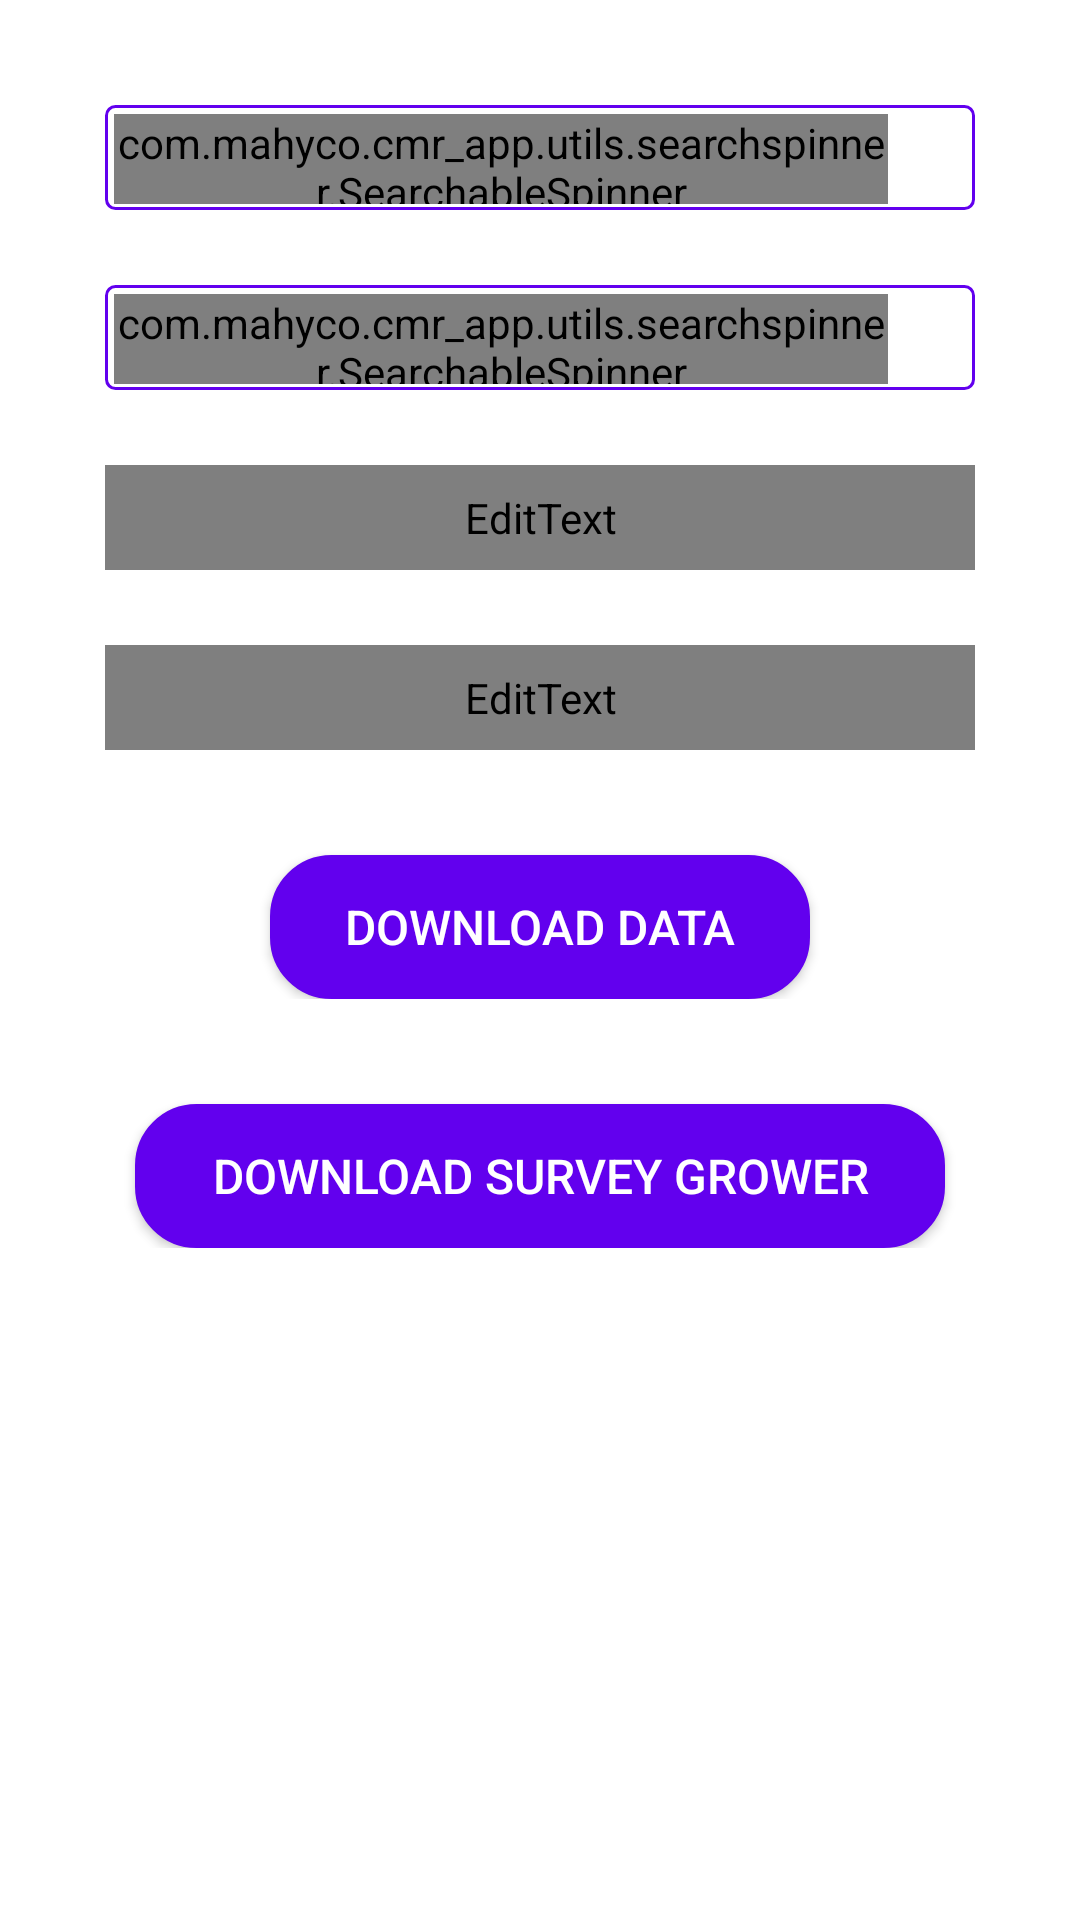

The Android layout XML behind this screen, and the referenced resources:
<!-- AndroidManifest.xml: application theme Theme.CMR_App -->
<!-- res/layout/activity_download.xml -->
<?xml version="1.0" encoding="utf-8"?>
<RelativeLayout xmlns:android="http://schemas.android.com/apk/res/android"
    xmlns:app="http://schemas.android.com/apk/res-auto"
    xmlns:tools="http://schemas.android.com/tools"
    android:layout_width="match_parent"
    android:layout_height="match_parent"
    android:background="@drawable/home_background"
    android:orientation="vertical"
    tools:context=".view.DCVendorFormActivity">

    <ScrollView
        android:layout_width="match_parent"
        android:layout_height="match_parent"
        android:scrollbars="vertical">

        <LinearLayout
            android:layout_width="match_parent"
            android:layout_height="wrap_content"
            android:gravity="center"
            android:orientation="vertical">


            <LinearLayout
                android:layout_width="match_parent"
                android:layout_height="wrap_content"
                android:layout_margin="@dimen/dp_10"
                android:orientation="vertical">

                <LinearLayout
                    android:layout_width="match_parent"
                    android:layout_height="@dimen/dp_32"
                    android:layout_marginLeft="@dimen/dp_25"
                    android:layout_marginTop="@dimen/dp_25"
                    android:layout_marginRight="@dimen/dp_25"
                    android:layout_weight="10"
                    android:background="@drawable/dropdown_shape"
                    android:orientation="horizontal">

                    <com.mahyco.cmr_app.utils.searchspinner.SearchableSpinner
                        android:id="@+id/sp_season_year_dl"
                        android:layout_width="0dp"
                        android:layout_height="@dimen/dp_30"
                        android:layout_marginLeft="3dp"
                        android:layout_marginTop="3dp"
                        android:layout_weight="9"
                        android:background="@color/white" />

                    <LinearLayout
                        android:layout_width="0dp"
                        android:layout_height="wrap_content"
                        android:layout_weight="1">

                        <ImageView
                            android:layout_width="@dimen/dp_30"
                            android:layout_height="@dimen/dp_30"
                            android:src="@drawable/ic_action_dropdown" />
                    </LinearLayout>

                </LinearLayout>

                <LinearLayout
                    android:layout_width="match_parent"
                    android:layout_height="@dimen/dp_32"
                    android:layout_marginLeft="@dimen/dp_25"
                    android:layout_marginTop="@dimen/dp_25"
                    android:layout_marginRight="@dimen/dp_25"
                    android:layout_weight="10"
                    android:background="@drawable/dropdown_shape"
                    android:orientation="horizontal">

                    <com.mahyco.cmr_app.utils.searchspinner.SearchableSpinner
                        android:id="@+id/sp_center_dl"
                        android:layout_width="0dp"
                        android:layout_height="@dimen/dp_30"
                        android:layout_marginLeft="3dp"
                        android:layout_marginTop="3dp"
                        android:layout_weight="9"
                        android:background="@color/white" />

                    <LinearLayout
                        android:layout_width="0dp"
                        android:layout_height="wrap_content"
                        android:layout_weight="1">

                        <ImageView
                            android:layout_width="@dimen/dp_30"
                            android:layout_height="@dimen/dp_30"
                            android:src="@drawable/ic_action_dropdown" />
                    </LinearLayout>

                </LinearLayout>

                <EditText
                    android:id="@+id/edt_emp_code_dl"
                    android:layout_width="match_parent"
                    android:layout_height="@dimen/dp_32"
                    android:inputType="number"
                    android:maxLength="12"
                    android:singleLine="true"
                    android:text=""
                    android:hint="@string/enter_staff_code"
                    android:layout_marginLeft="@dimen/dp_25"
                    android:layout_marginTop="@dimen/dp_25"
                    android:layout_marginRight="@dimen/dp_25"
                    android:background="@drawable/dropdown_shape"
                    android:textColor="@drawable/edit_text_selector"
                    android:textSize="16sp"
                    android:paddingLeft="@dimen/dp_5"
                    android:paddingRight="@dimen/dp_5"/>

                <EditText
                    android:id="@+id/edt_tfa_code_dl"
                    android:layout_width="match_parent"
                    android:layout_height="@dimen/dp_32"
                    android:inputType="number"
                    android:maxLength="12"
                    android:singleLine="true"
                    android:text=""
                    android:hint="@string/enter_tfa_code"
                    android:layout_marginLeft="@dimen/dp_25"
                    android:layout_marginTop="@dimen/dp_25"
                    android:layout_marginRight="@dimen/dp_25"
                    android:background="@drawable/dropdown_shape"
                    android:textColor="@drawable/edit_text_selector"
                    android:textSize="16sp"
                    android:paddingLeft="@dimen/dp_5"
                    android:paddingRight="@dimen/dp_5"/>

                


            </LinearLayout>

            <RelativeLayout
                android:layout_width="match_parent"
                android:layout_height="wrap_content"
                android:layout_gravity="center_horizontal">

                <android.widget.Button
                    android:id="@+id/btn_download"
                    android:layout_width="@dimen/dp_180"
                    android:layout_height="wrap_content"
                    android:layout_centerHorizontal="true"
                    android:layout_marginLeft="@dimen/dp_25"
                    android:layout_marginTop="@dimen/dp_25"
                    android:layout_marginRight="@dimen/dp_25"
                    android:background="@drawable/border_btn_green"
                    android:gravity="center_horizontal|center"
                    android:padding="@dimen/btn_padding"
                    android:text="@string/download_data"
                    android:textColor="@color/white"
                    android:textSize="@dimen/sp_16"
                    android:textStyle="normal" />

            </RelativeLayout>

            <RelativeLayout
                android:layout_width="match_parent"
                android:layout_height="wrap_content"
                android:layout_gravity="center_horizontal">

                <android.widget.Button
                    android:id="@+id/btn_download_survey_gw"
                    android:layout_width="@dimen/long_btn"
                    android:layout_height="wrap_content"
                    android:layout_centerHorizontal="true"
                    android:layout_marginLeft="@dimen/dp_25"
                    android:layout_marginTop="@dimen/dp_35"
                    android:layout_marginRight="@dimen/dp_25"
                    android:background="@drawable/border_btn_green"
                    android:gravity="center_horizontal|center"
                    android:padding="@dimen/btn_padding"
                    android:text="@string/download_survey_gw"
                    android:textColor="@color/white"
                    android:textSize="@dimen/sp_16"
                    android:textStyle="normal" />

            </RelativeLayout>

        </LinearLayout>
    </ScrollView>

    <include
        android:id="@+id/llProgressBar"
        layout="@layout/layout_progressbar_with_text"
        android:visibility="gone" />

</RelativeLayout>
<!-- res/layout/layout_progressbar_with_text.xml (included above) -->
<?xml version="1.0" encoding="utf-8"?>
<LinearLayout
    xmlns:android="http://schemas.android.com/apk/res/android"
    android:gravity="center"
    android:orientation="vertical"
    android:background="#CCFFFFFF"
    android:clickable="true"
    android:layout_width="match_parent"
    android:layout_height="match_parent">

    <ProgressBar
        android:id="@+id/progressBar"
        android:layout_width="wrap_content"
        android:layout_height="wrap_content"/>

    <TextView
        android:id="@+id/pbText"
        android:layout_width="wrap_content"
        android:layout_height="wrap_content"
        android:textStyle="bold"
        android:gravity="center"
        android:textColor="@color/colorPrimary"
        android:layout_marginTop="10dp"
        android:text="Please wait ..."/>

</LinearLayout>
<!-- resources referenced by this layout -->
<resources>
  <dimen name="btn_padding">7dp</dimen>
  <dimen name="dp_10">10dp</dimen>
  <dimen name="dp_180">180dp</dimen>
  <dimen name="dp_25">25dp</dimen>
  <dimen name="dp_30">30dp</dimen>
  <dimen name="dp_32">35dp</dimen>
  <dimen name="dp_35">35dp</dimen>
  <dimen name="dp_5">5dp</dimen>
  <dimen name="long_btn">270dp</dimen>
  <dimen name="sp_16">16sp</dimen>
  <!-- drawable border_btn_green (drawable) -->
  <?xml version="1.0" encoding="utf-8"?>
  <shape xmlns:android="http://schemas.android.com/apk/res/android">
  
      
      <solid android:color="@color/colorPrimary" />
  
      
      <stroke android:width="1dp" android:color="@color/colorPrimary" />
  
      
      <corners android:radius="@dimen/dp_20" />
  
  </shape>
  <!-- drawable dropdown_shape (drawable) -->
  <?xml version="1.0" encoding="utf-8"?>
  <shape xmlns:android="http://schemas.android.com/apk/res/android"
      android:shape="rectangle">
  
  
      <stroke
          android:width="1dp"
          android:color="@color/colorPrimary"/>
  
      <corners android:radius="3dp"/>
  
      <solid
          android:color="@color/white"/>
  
      
  
  </shape>
  <!-- drawable home_background (drawable) -->
  <?xml version="1.0" encoding="utf-8"?>
  <shape xmlns:android="http://schemas.android.com/apk/res/android">
      <gradient
          android:type="linear"
          android:angle="90"
          android:startColor="@color/white"
          android:endColor="@color/light_yellow" />
  </shape>
  <string name="download_data">Download Data</string>
  <string name="download_survey_gw">Download Survey Grower</string>
  <string name="enter_staff_code">Enter Staff Code</string>
  <string name="enter_tfa_code">Enter TFA Code</string>
  <style name="Theme.CMR_App" parent="Theme.MaterialComponents.DayNight.DarkActionBar">
          
          <item name="colorPrimary">@color/colorPrimary</item>
          <item name="colorPrimaryVariant">@color/colorPrimaryDark</item>
          <item name="colorOnPrimary">@color/white</item>
          <item name="android:forceDarkAllowed">false</item>
  
          
          <item name="colorSecondary">@color/colorAccent_light</item>
          <item name="colorSecondaryVariant">@color/colorAccent</item>
          <item name="colorOnSecondary">@color/black</item>
          
          <item name="android:statusBarColor" tools:targetApi="l">?attr/colorPrimaryVariant</item>
          
          
          
      </style>
  <dimen name="dp_20">20dp</dimen>
  <!-- not gathered from this repository: default colours our renderer supplied (Android Studio template values) -->
  <color name="black">#FF000000</color>
  <color name="white">#FFFFFFFF</color>
  <color name="colorPrimary">#FF6200EE</color>
  <color name="colorPrimaryDark">#FF3700B3</color>
  <color name="colorAccent">#FF03DAC5</color>
</resources>
